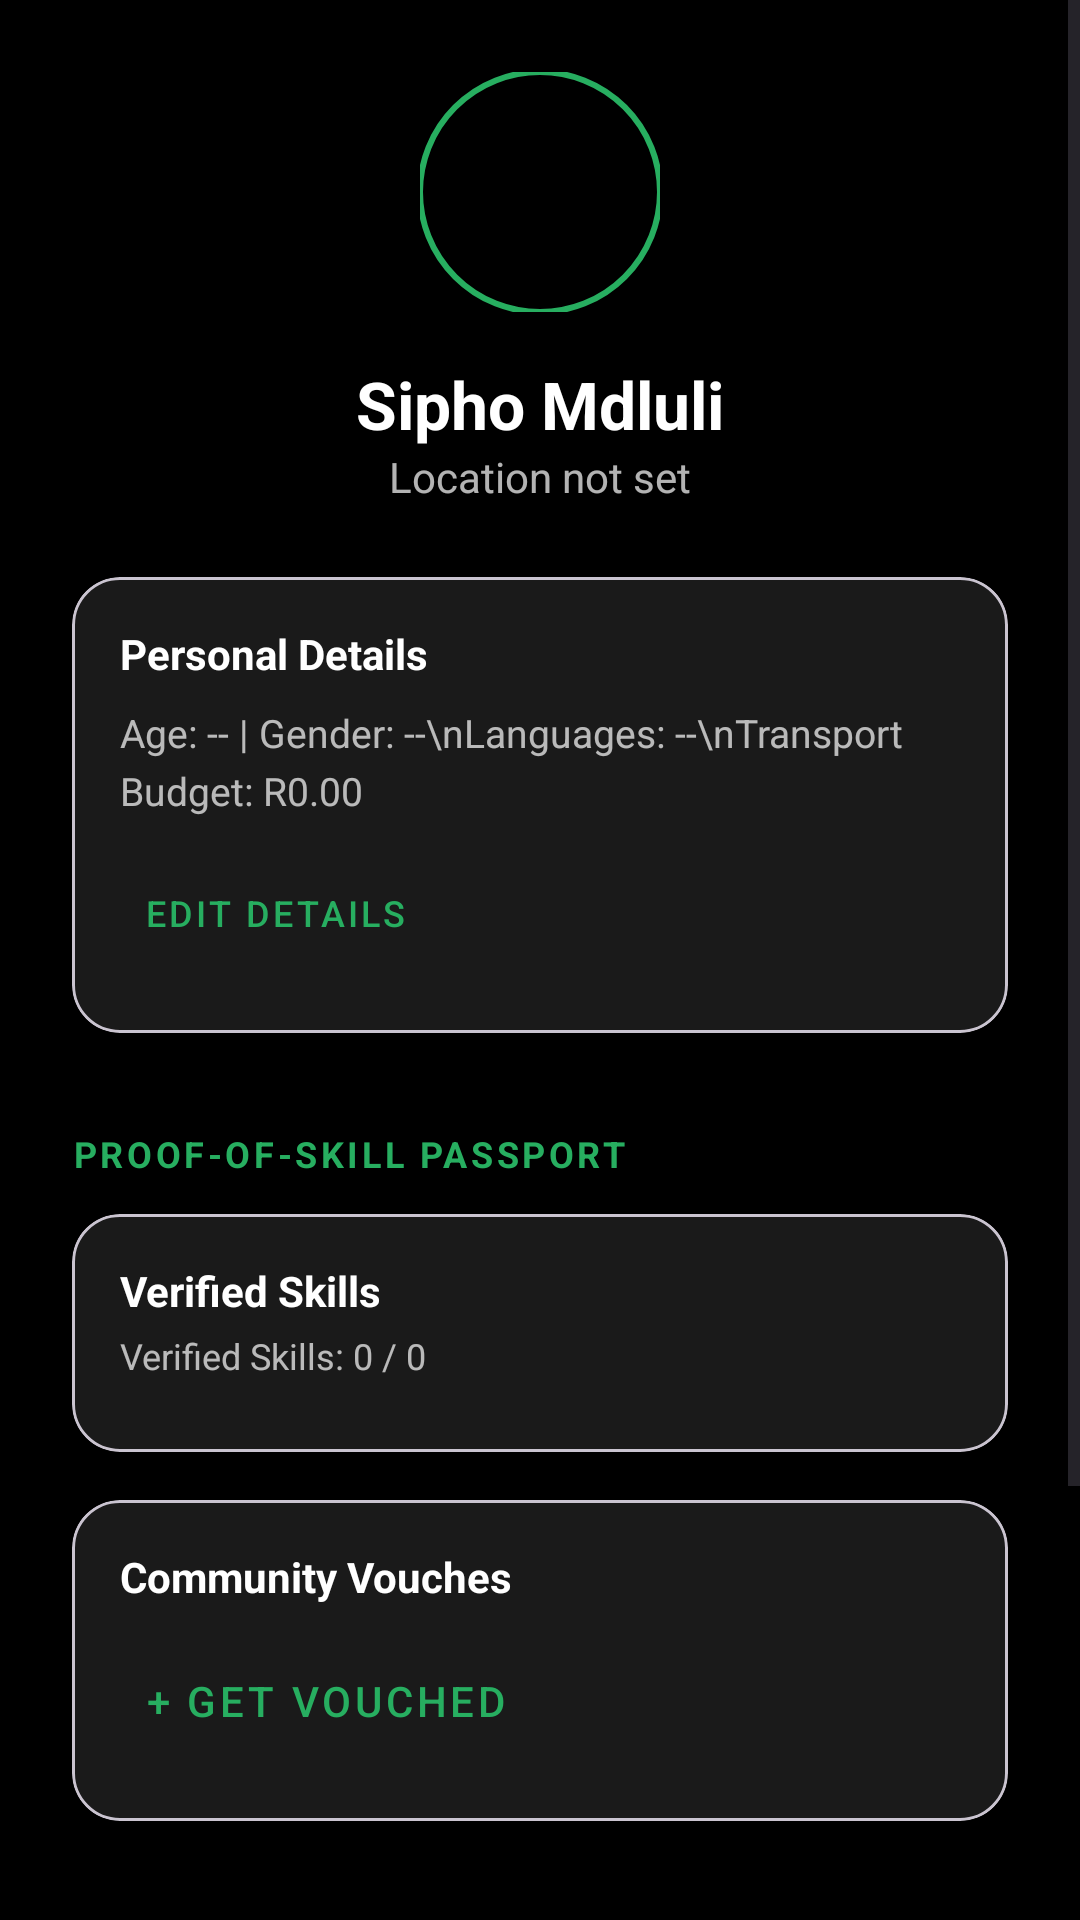

Here is an Android app screen rendered from its layout file. Give the layout XML and the strings, colors and styles it references.
<!-- AndroidManifest.xml: application theme Theme.Vulindlela -->
<!-- res/layout/fragment_profile.xml -->
<?xml version="1.0" encoding="utf-8"?>
<ScrollView xmlns:android="http://schemas.android.com/apk/res/android"
    xmlns:app="http://schemas.android.com/apk/res-auto"
    android:layout_width="match_parent"
    android:layout_height="match_parent"
    android:background="@color/brand_black"
    android:fillViewport="true">

    <LinearLayout
        android:layout_width="match_parent"
        android:layout_height="wrap_content"
        android:orientation="vertical"
        android:padding="24dp">

        
        <com.google.android.material.imageview.ShapeableImageView
            android:id="@+id/img_profile"
            android:layout_width="80dp"
            android:layout_height="80dp"
            android:layout_gravity="center_horizontal"
            android:src="@drawable/ic_profile"
            app:shapeAppearanceOverlay="@style/CircleImage"
            app:strokeColor="@color/brand_green"
            app:strokeWidth="2dp" />

        <TextView
            android:id="@+id/tv_name"
            android:layout_width="wrap_content"
            android:layout_height="wrap_content"
            android:layout_gravity="center_horizontal"
            android:layout_marginTop="16dp"
            android:text="Sipho Mdluli"
            android:textColor="@color/brand_white"
            android:textSize="22sp"
            android:textStyle="bold" />

        <TextView
            android:id="@+id/tv_location"
            android:layout_width="wrap_content"
            android:layout_height="wrap_content"
            android:layout_gravity="center_horizontal"
            android:text="Location not set"
            android:textColor="@color/white_transparent"
            android:textSize="14sp" />

        
        <com.google.android.material.card.MaterialCardView
            android:layout_width="match_parent"
            android:layout_height="wrap_content"
            android:layout_marginTop="24dp"
            app:cardBackgroundColor="@color/slate_800"
            app:cardCornerRadius="16dp">

            <LinearLayout
                android:layout_width="match_parent"
                android:layout_height="wrap_content"
                android:orientation="vertical"
                android:padding="16dp">

                <TextView
                    android:layout_width="wrap_content"
                    android:layout_height="wrap_content"
                    android:text="Personal Details"
                    android:textColor="@color/brand_white"
                    android:textStyle="bold" />

                <TextView
                    android:id="@+id/tv_details_summary"
                    android:layout_width="match_parent"
                    android:layout_height="wrap_content"
                    android:layout_marginTop="8dp"
                    android:text="Age: -- | Gender: --\nLanguages: --\nTransport Budget: R0.00"
                    android:textColor="@color/white_transparent"
                    android:textSize="13sp"
                    android:lineSpacingExtra="4dp" />

                <Button
                    android:id="@+id/btn_edit_profile"
                    style="@style/Widget.MaterialComponents.Button.TextButton"
                    android:layout_width="wrap_content"
                    android:layout_height="wrap_content"
                    android:layout_marginTop="8dp"
                    android:text="EDIT DETAILS"
                    android:textColor="@color/brand_green"
                    android:textSize="12sp" />

            </LinearLayout>
        </com.google.android.material.card.MaterialCardView>

        
        <TextView
            android:layout_width="wrap_content"
            android:layout_height="wrap_content"
            android:layout_marginTop="32dp"
            android:text="PROOF-OF-SKILL PASSPORT"
            android:textColor="@color/brand_green"
            android:textSize="12sp"
            android:textStyle="bold"
            android:letterSpacing="0.1" />

        
        <com.google.android.material.card.MaterialCardView
            android:layout_width="match_parent"
            android:layout_height="wrap_content"
            android:layout_marginTop="12dp"
            app:cardBackgroundColor="@color/slate_800"
            app:cardCornerRadius="16dp">

            <LinearLayout
                android:layout_width="match_parent"
                android:layout_height="wrap_content"
                android:orientation="vertical"
                android:padding="16dp">

                <TextView
                    android:layout_width="wrap_content"
                    android:layout_height="wrap_content"
                    android:text="Verified Skills"
                    android:textColor="@color/brand_white"
                    android:textStyle="bold" />

                <TextView
                    android:id="@+id/tv_readiness_level"
                    android:layout_width="wrap_content"
                    android:layout_height="wrap_content"
                    android:layout_marginTop="4dp"
                    android:text="Verified Skills: 0 / 0"
                    android:textColor="@color/white_transparent"
                    android:textSize="12sp" />

                <androidx.recyclerview.widget.RecyclerView
                    android:id="@+id/rv_verified_skills"
                    android:layout_width="match_parent"
                    android:layout_height="wrap_content"
                    android:layout_marginTop="8dp" />

                <TextView
                    android:id="@+id/tv_no_skills"
                    android:layout_width="wrap_content"
                    android:layout_height="wrap_content"
                    android:text="No verified skills yet. Start a task to earn your first badge!"
                    android:textColor="@color/white_transparent"
                    android:textSize="12sp"
                    android:visibility="gone" />

            </LinearLayout>
        </com.google.android.material.card.MaterialCardView>

        
        <com.google.android.material.card.MaterialCardView
            android:layout_width="match_parent"
            android:layout_height="wrap_content"
            android:layout_marginTop="16dp"
            app:cardBackgroundColor="@color/slate_800"
            app:cardCornerRadius="16dp">

            <LinearLayout
                android:layout_width="match_parent"
                android:layout_height="wrap_content"
                android:orientation="vertical"
                android:padding="16dp">

                <TextView
                    android:layout_width="wrap_content"
                    android:layout_height="wrap_content"
                    android:text="Community Vouches"
                    android:textColor="@color/brand_white"
                    android:textStyle="bold" />

                <androidx.recyclerview.widget.RecyclerView
                    android:id="@+id/rv_vouches"
                    android:layout_width="match_parent"
                    android:layout_height="wrap_content"
                    android:layout_marginTop="8dp" />

                <Button
                    android:id="@+id/btn_get_vouched"
                    style="@style/Widget.MaterialComponents.Button.TextButton"
                    android:layout_width="wrap_content"
                    android:layout_height="wrap_content"
                    android:text="+ GET VOUCHED"
                    android:textColor="@color/brand_green" />

            </LinearLayout>
        </com.google.android.material.card.MaterialCardView>

        
        <Button
            android:id="@+id/btn_logout"
            style="@style/Widget.MaterialComponents.Button.OutlinedButton"
            android:layout_width="match_parent"
            android:layout_height="64dp"
            android:layout_marginTop="32dp"
            android:text="LOGOUT"
            android:textColor="@color/soft_coral"
            app:strokeColor="@color/soft_coral"
            app:cornerRadius="12dp" />

        <View
            android:layout_width="match_parent"
            android:layout_height="100dp" />

    </LinearLayout>
</ScrollView>
<!-- resources referenced by this layout -->
<resources>
  <color name="brand_black">#000000</color>
  <color name="brand_green">#27AE60</color>
  <color name="brand_white">#FFFFFF</color>
  <color name="slate_800">#1A1A1A</color>
  <color name="soft_coral">#E74C3C</color>
  <color name="white_transparent">#B3FFFFFF</color>
  <style name="CircleImage">
          <item name="cornerFamily">rounded</item>
          <item name="cornerSize">50%</item>
      </style>
  <style name="Theme.Vulindlela" parent="Theme.Material3.DayNight.NoActionBar">
          <item name="colorPrimary">@color/teal_500</item>
          <item name="android:windowBackground">@color/teal_900</item>
          <item name="android:statusBarColor">@color/teal_900</item>
      </style>
  <color name="teal_500">@color/brand_green</color>
  <color name="teal_900">@color/brand_black</color>
</resources>
